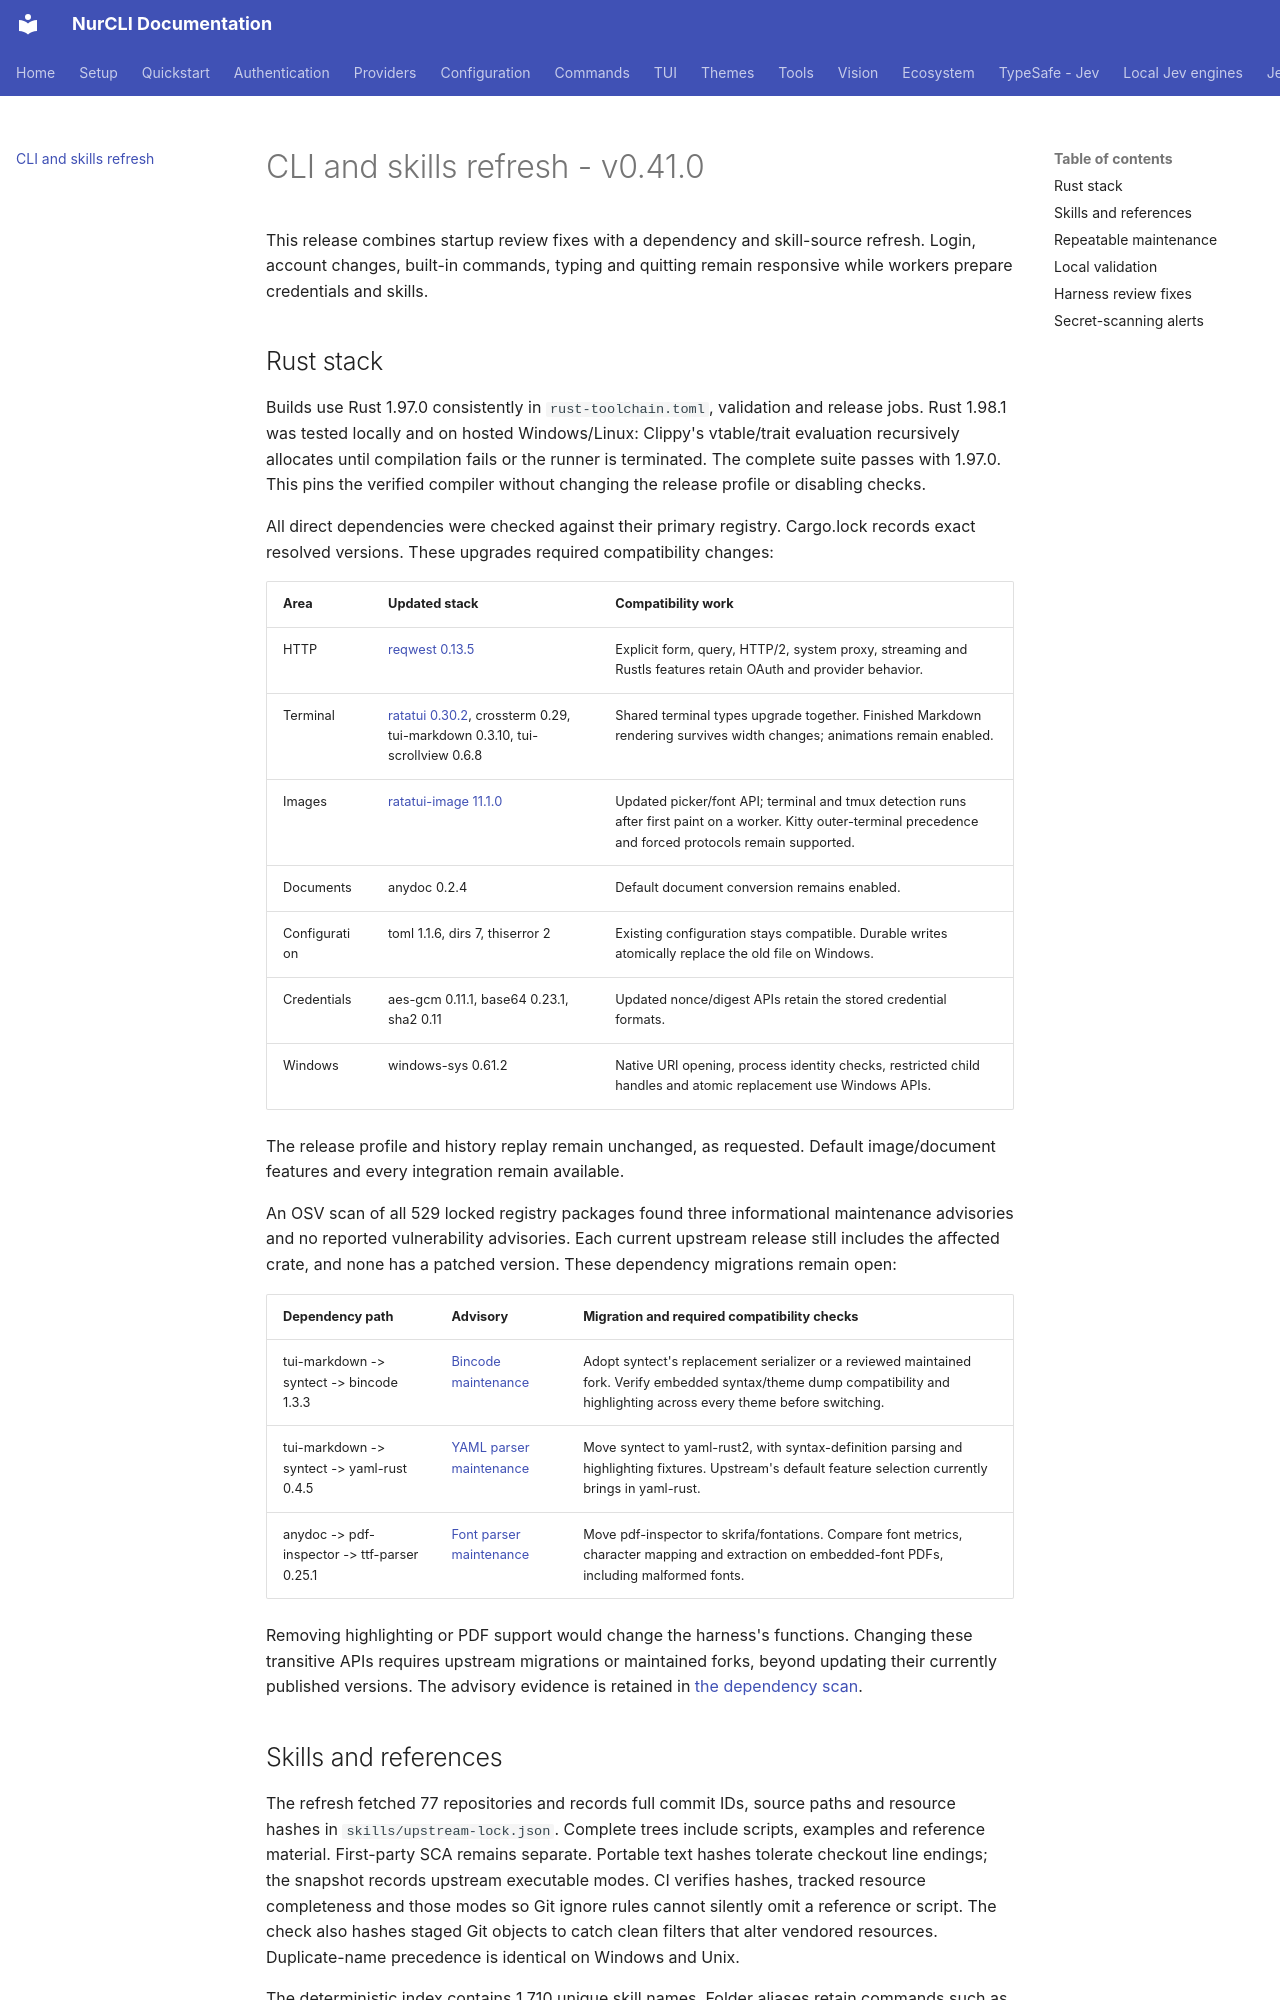

repository: nuroctane/nur-cli · page: stack-update-2026-09-30/index.html · generator: mkdocs

# CLI and skills refresh - v0.41.0

This release combines startup review fixes with a dependency and skill-source
refresh. Login, account changes, built-in commands, typing and quitting remain
responsive while workers prepare credentials and skills.

## Rust stack

Builds use Rust 1.97.0 consistently in `rust-toolchain.toml`, validation and
release jobs. Rust 1.98.1 was tested locally and on hosted Windows/Linux:
Clippy's vtable/trait evaluation recursively allocates until compilation fails
or the runner is terminated. The complete suite passes with 1.97.0. This pins
the verified compiler without changing the release profile or disabling checks.

All direct dependencies were checked against their primary registry. Cargo.lock
records exact resolved versions. These upgrades required compatibility changes:

| Area | Updated stack | Compatibility work |
|---|---|---|
| HTTP | [reqwest 0.13.5](https://docs.rs/reqwest/0.13.5/reqwest/) | Explicit form, query, HTTP/2, system proxy, streaming and Rustls features retain OAuth and provider behavior. |
| Terminal | [ratatui 0.30.2](https://github.com/ratatui/ratatui/blob/main/BREAKING-CHANGES.md), crossterm 0.29, tui-markdown 0.3.10, tui-scrollview 0.6.8 | Shared terminal types upgrade together. Finished Markdown rendering survives width changes; animations remain enabled. |
| Images | [ratatui-image 11.1.0](https://github.com/ratatui/ratatui-image/blob/master/CHANGELOG.md) | Updated picker/font API; terminal and tmux detection runs after first paint on a worker. Kitty outer-terminal precedence and forced protocols remain supported. |
| Documents | anydoc 0.2.4 | Default document conversion remains enabled. |
| Configuration | toml 1.1.6, dirs 7, thiserror 2 | Existing configuration stays compatible. Durable writes atomically replace the old file on Windows. |
| Credentials | aes-gcm 0.11.1, base64 0.23.1, sha2 0.11 | Updated nonce/digest APIs retain the stored credential formats. |
| Windows | windows-sys 0.61.2 | Native URI opening, process identity checks, restricted child handles and atomic replacement use Windows APIs. |

The release profile and history replay remain unchanged, as requested. Default
image/document features and every integration remain available.

An OSV scan of all 529 locked registry packages found three informational
maintenance advisories and no reported vulnerability advisories. Each current
upstream release still includes the affected crate, and none has a patched
version. These dependency migrations remain open:

| Dependency path | Advisory | Migration and required compatibility checks |
|---|---|---|
| tui-markdown -> syntect -> bincode 1.3.3 | [Bincode maintenance](https://rustsec.org/advisories/RUSTSEC-2025-0141.html) | Adopt syntect's replacement serializer or a reviewed maintained fork. Verify embedded syntax/theme dump compatibility and highlighting across every theme before switching. |
| tui-markdown -> syntect -> yaml-rust 0.4.5 | [YAML parser maintenance](https://rustsec.org/advisories/RUSTSEC-2024-0320.html) | Move syntect to yaml-rust2, with syntax-definition parsing and highlighting fixtures. Upstream's default feature selection currently brings in yaml-rust. |
| anydoc -> pdf-inspector -> ttf-parser 0.25.1 | [Font parser maintenance](https://rustsec.org/advisories/RUSTSEC-2026-0192.html) | Move pdf-inspector to skrifa/fontations. Compare font metrics, character mapping and extraction on embedded-font PDFs, including malformed fonts. |

Removing highlighting or PDF support would change the harness's functions.
Changing these transitive APIs requires upstream migrations or maintained forks,
beyond updating their currently published versions. The advisory evidence is
retained in [the dependency scan](maintenance/advisories-2026-09-30.json).
